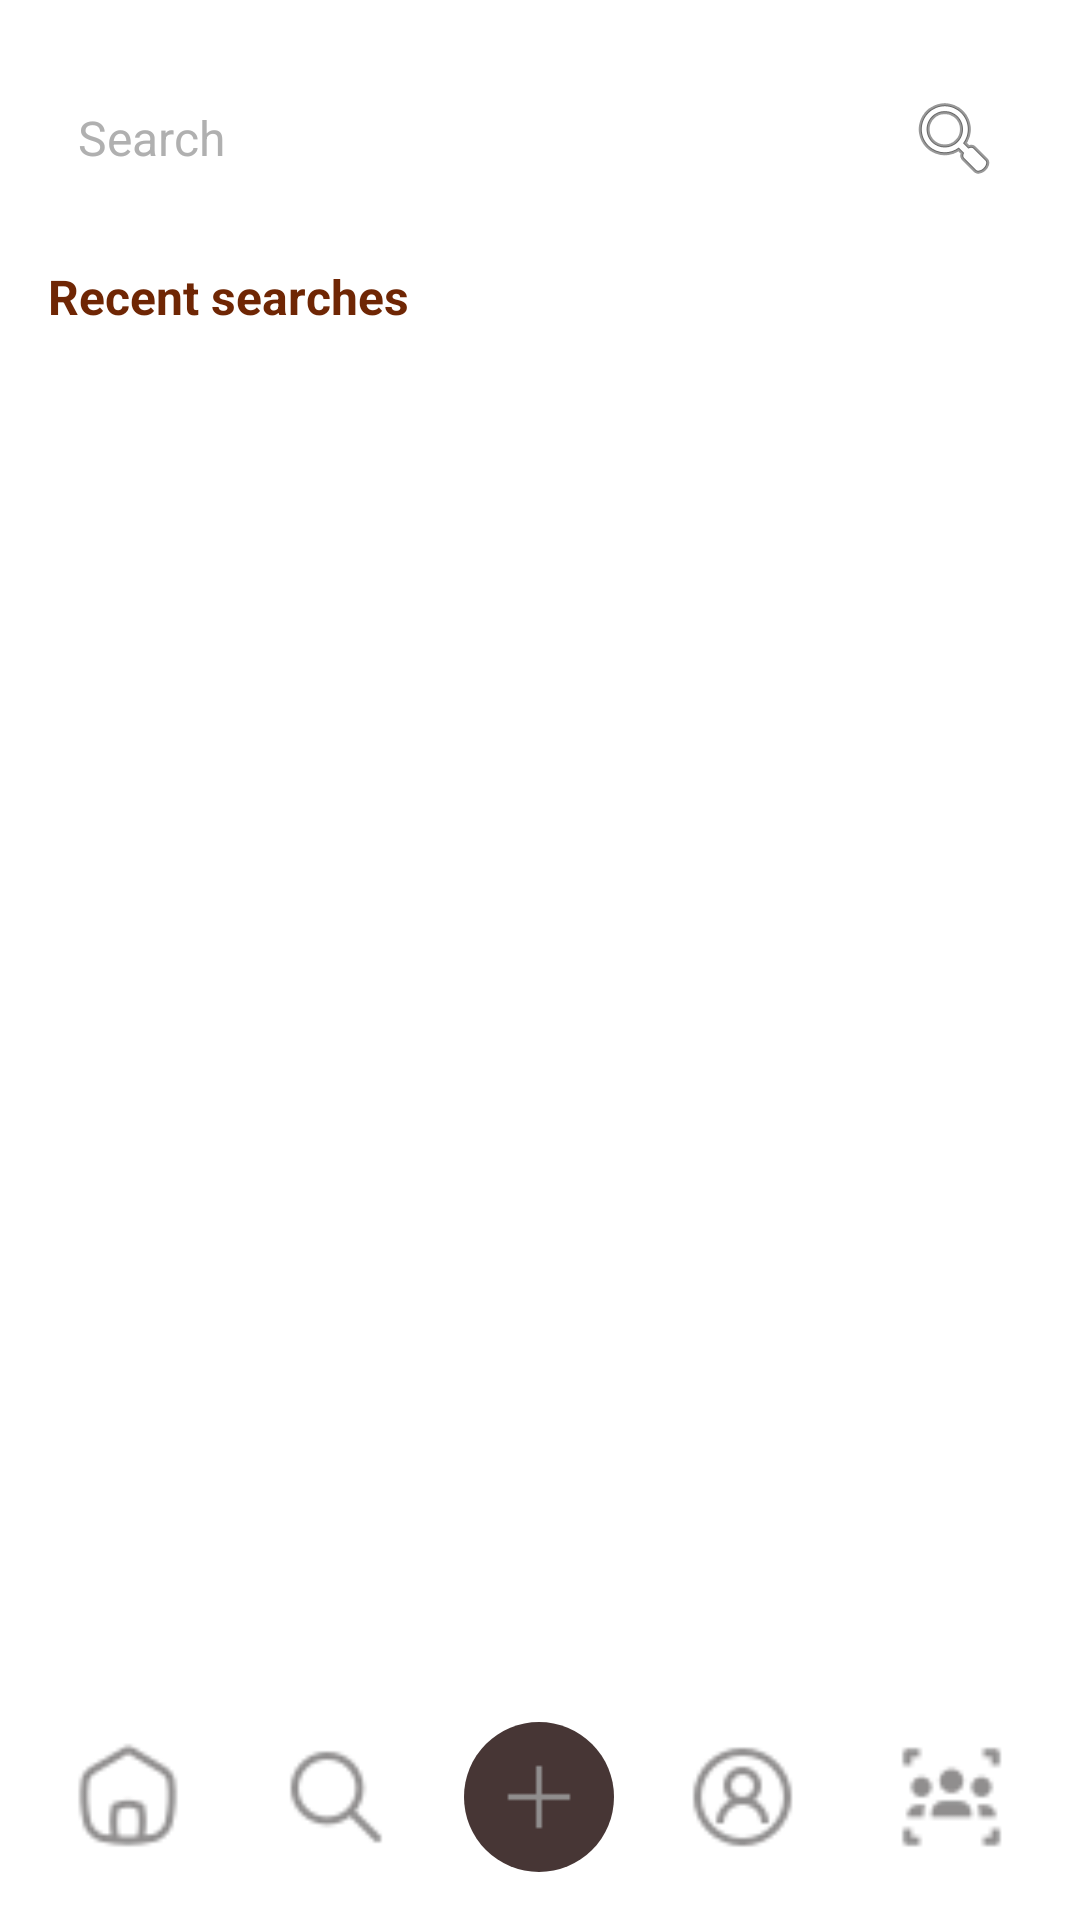

Layout XML and referenced resources for this Android screen:
<!-- AndroidManifest.xml: application theme Theme.I221194 -->
<!-- res/layout/activity_search_page.xml -->
<?xml version="1.0" encoding="utf-8"?>
<androidx.constraintlayout.widget.ConstraintLayout xmlns:android="http://schemas.android.com/apk/res/android"
    xmlns:app="http://schemas.android.com/apk/res-auto"
    xmlns:tools="http://schemas.android.com/tools"
    android:id="@+id/main"
    android:layout_width="match_parent"
    android:layout_height="match_parent"
    android:background="@color/white"
    tools:context=".SearchPage">

    <EditText
        android:id="@+id/searchBar"
        android:layout_width="0dp"
        android:layout_height="wrap_content"
        android:hint="Search"
        android:drawableEnd="@android:drawable/ic_menu_search"
        android:padding="10dp"
        android:background="@android:color/transparent"
        android:textColorHint="#B0B0B0"
        android:textSize="16sp"
        app:layout_constraintTop_toTopOf="parent"
        app:layout_constraintStart_toStartOf="parent"
        app:layout_constraintEnd_toEndOf="parent"
        android:layout_marginHorizontal="16dp"
        android:layout_marginTop="20dp" />

    <TextView
        android:id="@+id/recentText"
        android:layout_width="match_parent"
        android:layout_height="wrap_content"
        android:text="Recent searches"
        android:textSize="16sp"
        android:textStyle="bold"
        android:textColor="#6F2604"
        android:padding="16dp"
        app:layout_constraintTop_toBottomOf="@id/searchBar"
        app:layout_constraintStart_toStartOf="parent"
        app:layout_constraintEnd_toEndOf="parent" />

    <androidx.recyclerview.widget.RecyclerView
        android:id="@+id/searchResultsRecyclerView"
        android:layout_width="match_parent"
        android:layout_height="0dp"
        android:layout_marginLeft="20dp"
        android:layout_marginRight="20dp"
        app:layout_constraintTop_toBottomOf="@id/recentText"
        app:layout_constraintStart_toStartOf="parent"
        app:layout_constraintEnd_toEndOf="parent"/>
    
    <LinearLayout
        android:id="@+id/bottomNavigation"
        android:layout_width="match_parent"
        android:layout_height="wrap_content"
        android:orientation="horizontal"
        android:gravity="center"
        android:padding="8dp"
        app:layout_constraintBottom_toBottomOf="parent"
        android:background="@color/white">

        <ImageView
            android:layout_width="0dp"
            android:layout_height="40dp"
            android:layout_weight="1"
            android:id="@+id/home"
            android:clickable="true"
            android:src="@drawable/home" />

        <ImageView
            android:layout_width="0dp"
            android:layout_height="40dp"
            android:layout_weight="1"
            android:id="@+id/searchbtn"
            android:clickable="true"
            android:src="@drawable/search"/>

        <ImageView
            android:layout_width="50dp"
            android:layout_height="50dp"
            android:src="@drawable/addbtn"
            android:id="@+id/addPost"
            android:clickable="true"
            android:background="@drawable/add_circle"
            android:layout_margin="8dp"/>

        <ImageView
            android:layout_width="0dp"
            android:layout_height="40dp"
            android:layout_weight="1"
            android:id="@+id/profile"
            android:clickable="true"
            android:src="@drawable/profile"/>

        <ImageView
            android:layout_width="0dp"
            android:layout_height="40dp"
            android:layout_weight="1"
            android:id="@+id/contact"
            android:clickable="true"
            android:src="@drawable/contacts"/>
    </LinearLayout>

</androidx.constraintlayout.widget.ConstraintLayout>
<!-- resources referenced by this layout -->
<resources>
  <!-- drawable add_circle (drawable) -->
  <?xml version="1.0" encoding="utf-8"?>
  <shape xmlns:android="http://schemas.android.com/apk/res/android"
      android:shape="rectangle">
      <corners android:radius="50dp" />
      <solid android:color="#473635" /> 
      <padding android:left="10dp" android:right="10dp" android:top="10dp" android:bottom="10dp"/>
  </shape>
  <!-- drawable addbtn: png bitmap (drawable, 150 bytes) -->
  <!-- drawable contacts: png bitmap (drawable, 556 bytes) -->
  <!-- drawable home: png bitmap (drawable, 858 bytes) -->
  <!-- drawable profile: png bitmap (drawable, 830 bytes) -->
  <!-- drawable search: png bitmap (drawable, 620 bytes) -->
  <style name="Theme.I221194" parent="Base.Theme.I221194" />
  <style name="Base.Theme.I221194" parent="Theme.Material3.DayNight.NoActionBar">
          
          
      </style>
  <!-- not gathered from this repository: default colours our renderer supplied (Android Studio template values) -->
  <color name="white">#FFFFFFFF</color>
</resources>
